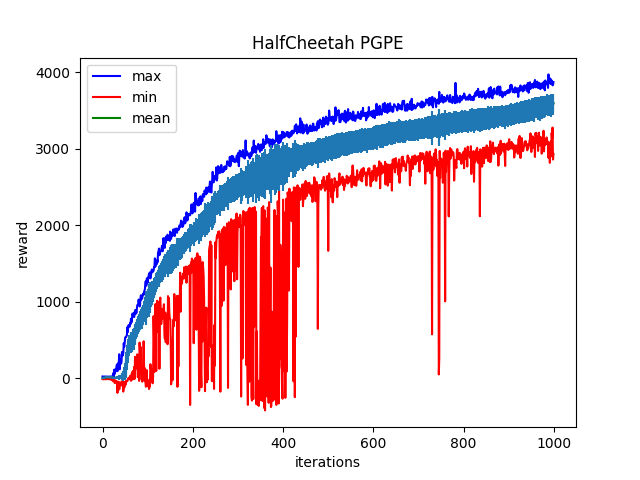

The data file committed next to this chart (first rows):
Iter:0, max:20.151639938354492, mean:-0.5627986788749695, min:-12.61798095703125, std:4.74900484085083
Iter:1, max:18.652795791625977, mean:-0.9516603946685791, min:-14.919316291809082, std:4.659112453460693
Iter:2, max:18.06488800048828, mean:1.270212173461914, min:-17.455408096313477, std:5.76078462600708
Iter:3, max:18.017940521240234, mean:0.7276400327682495, min:-10.308206558227539, std:5.606689453125
Iter:4, max:20.627832412719727, mean:3.460789442062378, min:-4.830631256103516, std:5.299035549163818
Iter:5, max:17.591276168823242, mean:4.789425373077393, min:-14.449531555175781, std:6.758237361907959
Iter:6, max:19.178354263305664, mean:9.949548721313477, min:-1.2896844148635864, std:6.121355056762695
Iter:7, max:19.439083099365234, mean:7.574646949768066, min:-17.882919311523438, std:6.7802653312683105
Iter:8, max:18.55042266845703, mean:10.55618953704834, min:-9.68231201171875, std:5.501424312591553
Iter:9, max:19.154035568237305, mean:12.123102188110352, min:-2.412607192993164, std:3.9696102142333984
Iter:10, max:18.728694915771484, mean:11.061257362365723, min:-4.771466255187988, std:3.9487850666046143
Iter:11, max:17.842214584350586, mean:11.607659339904785, min:-2.51599383354187, std:3.5582120418548584
Iter:12, max:18.812950134277344, mean:12.05165958404541, min:-16.225889205932617, std:4.006664276123047
Iter:13, max:16.674694061279297, mean:10.418571472167969, min:-3.07794451713562, std:3.3978707790374756
Iter:14, max:15.9701566696167, mean:8.77808952331543, min:-4.650921821594238, std:3.1379952430725098
Iter:15, max:17.932964324951172, mean:11.444275856018066, min:-17.166101455688477, std:3.9853312969207764
Iter:16, max:18.80965232849121, mean:11.058660507202148, min:-3.6853187084198, std:3.9754316806793213
Iter:17, max:18.481611251831055, mean:10.974430084228516, min:-5.961529731750488, std:4.093603610992432
Iter:18, max:20.32418441772461, mean:10.975279808044434, min:-18.185256958007812, std:6.44270133972168
Iter:19, max:19.885587692260742, mean:11.621152877807617, min:-16.608516693115234, std:4.96705436706543
Iter:20, max:17.522390365600586, mean:7.19805383682251, min:-23.42731285095215, std:8.631688117980957
Iter:21, max:18.53130531311035, mean:10.448188781738281, min:-23.842784881591797, std:7.6546196937561035
Iter:22, max:20.255666732788086, mean:7.668551445007324, min:-25.001619338989258, std:9.49657917022705
Iter:23, max:27.438434600830078, mean:5.410721778869629, min:-41.96379470825195, std:12.079669952392578
Iter:24, max:65.31751251220703, mean:2.986318826675415, min:-26.035757064819336, std:12.481354713439941
Iter:25, max:21.131969451904297, mean:3.943305015563965, min:-24.998619079589844, std:12.635854721069336
Iter:26, max:110.48187255859375, mean:2.0094010829925537, min:-26.61667823791504, std:15.14163875579834
Iter:27, max:53.56045150756836, mean:2.1276965141296387, min:-65.97923278808594, std:14.125791549682617
Iter:28, max:83.08279418945312, mean:1.180004358291626, min:-31.466461181640625, std:13.907879829406738
Iter:29, max:111.07601928710938, mean:3.0176830291748047, min:-49.518367767333984, std:15.815025329589844
Iter:30, max:99.87028503417969, mean:1.706026554107666, min:-38.72362518310547, std:14.902422904968262
Iter:31, max:159.893310546875, mean:5.212320804595947, min:-66.08248138427734, std:20.2264347076416
Iter:32, max:177.1219482421875, mean:9.394801139831543, min:-44.28977584838867, std:20.4390869140625
Iter:33, max:89.86675262451172, mean:5.843958377838135, min:-194.36524963378906, std:21.963085174560547
Iter:34, max:190.29380798339844, mean:7.097485542297363, min:-50.322654724121094, std:19.051042556762695
Iter:35, max:127.89421844482422, mean:7.231525421142578, min:-83.84965515136719, std:20.242544174194336
Iter:36, max:200.89678955078125, mean:11.383804321289062, min:-49.093013763427734, std:23.313770294189453
Iter:37, max:311.10986328125, mean:9.399404525756836, min:-149.23927307128906, std:36.19295883178711
Iter:38, max:114.69872283935547, mean:8.079153060913086, min:-105.72924041748047, std:18.633502960205078
Iter:39, max:246.54681396484375, mean:8.683162689208984, min:-84.7040023803711, std:22.553911209106445
Iter:40, max:206.24220275878906, mean:11.683399200439453, min:-90.78892517089844, std:25.683208465576172
Iter:41, max:187.9621124267578, mean:14.003341674804688, min:-67.49248504638672, std:29.20730209350586
Iter:42, max:209.7261505126953, mean:12.919756889343262, min:-43.86095428466797, std:33.54613494873047
Iter:43, max:340.0889892578125, mean:19.321598052978516, min:-51.740657806396484, std:44.253414154052734
Iter:44, max:290.367919921875, mean:19.176877975463867, min:-103.46746826171875, std:43.09754180908203
Iter:45, max:298.1490478515625, mean:22.42745590209961, min:-72.00749206542969, std:45.55711364746094
Iter:46, max:335.22882080078125, mean:29.795997619628906, min:-177.68893432617188, std:63.79215621948242
Iter:47, max:453.70916748046875, mean:41.396148681640625, min:-47.529666900634766, std:68.5678482055664
Iter:48, max:408.300537109375, mean:56.467384338378906, min:-125.95824432373047, std:87.65122985839844
Iter:49, max:454.4415588378906, mean:64.90653991699219, min:-110.66346740722656, std:96.46294403076172
Iter:50, max:524.109130859375, mean:85.25641632080078, min:-60.26353073120117, std:108.64647674560547
Iter:51, max:536.744873046875, mean:119.81742858886719, min:-87.37933349609375, std:122.33592987060547
Iter:52, max:535.67724609375, mean:156.73892211914062, min:-36.79726028442383, std:131.59629821777344
Iter:53, max:550.0934448242188, mean:192.345458984375, min:-46.989749908447266, std:143.6768798828125
Iter:54, max:560.353271484375, mean:250.17919921875, min:-41.92341232299805, std:147.01661682128906
Iter:55, max:664.5591430664062, mean:294.5732421875, min:-41.03770446777344, std:141.34112548828125
Iter:56, max:602.056640625, mean:338.720458984375, min:-16.294496536254883, std:145.6204833984375
Iter:57, max:687.1773681640625, mean:372.28399658203125, min:-4.763407230377197, std:131.87937927246094
Iter:58, max:674.4136352539062, mean:409.69500732421875, min:2.2855844497680664, std:119.13594055175781
Iter:59, max:690.3352661132812, mean:440.1287841796875, min:-16.908428192138672, std:119.67855072021484
Iter:60, max:672.5757446289062, mean:444.38201904296875, min:0.27764666080474854, std:115.3669204711914
... 939 more rows
